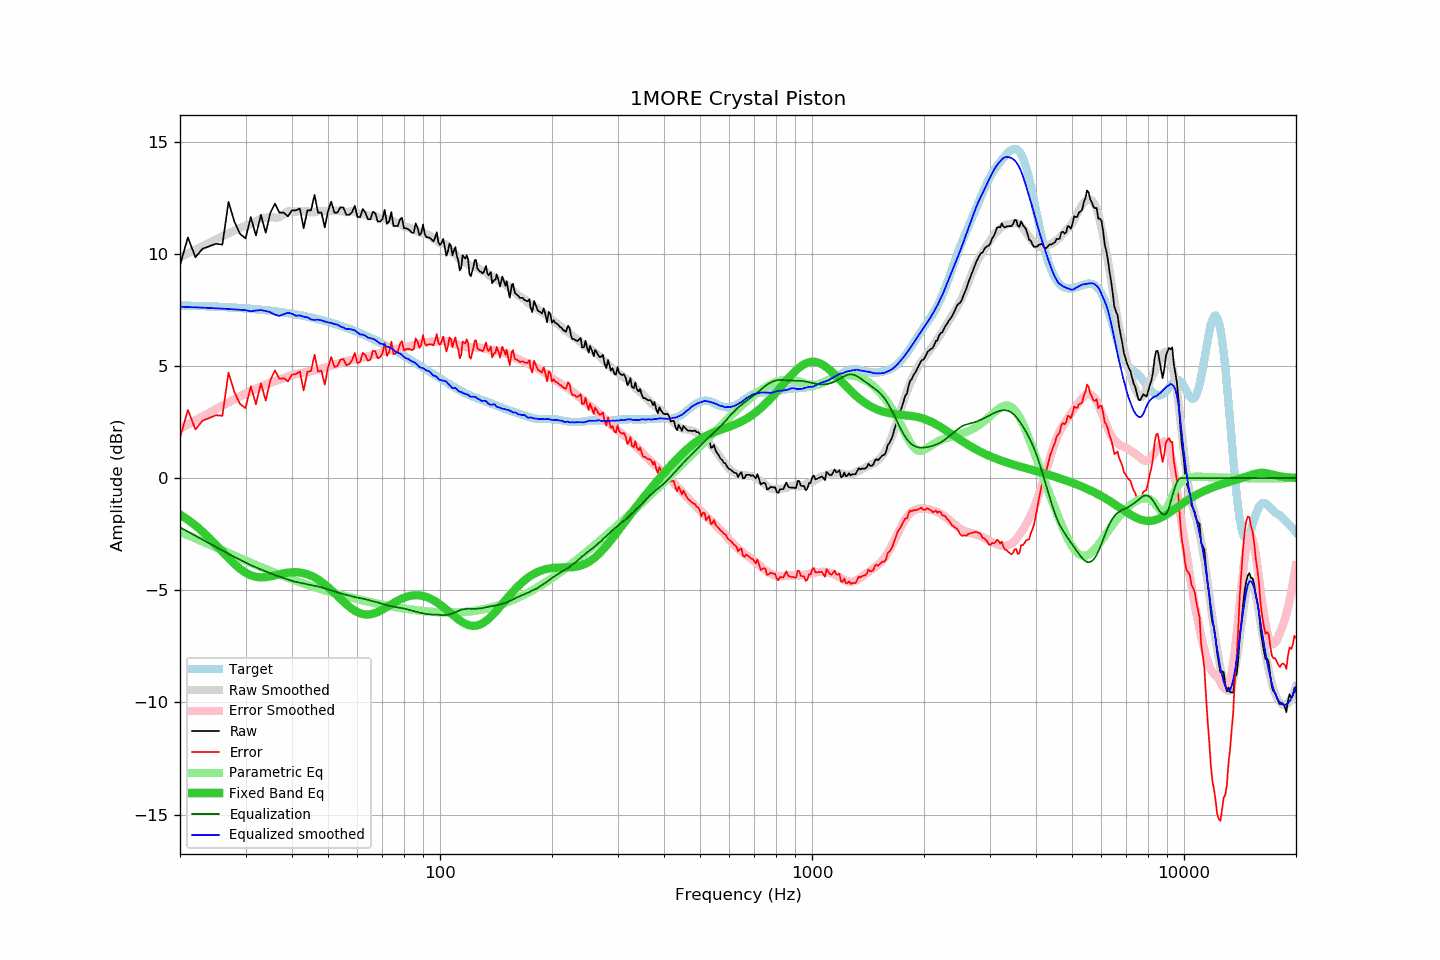

Values plotted in this chart, from the file beside it:
frequency, raw, error, smoothed, error_smoothed, equalization, parametric_eq, equalized_raw, equalized_smoothed, target
20, 9.48, 1.79, 9.84, 2.20, -2.20, -1.62, 7.29, 7.64, 7.69
21, 10.72, 3.04, 10.01, 2.39, -2.39, -1.86, 8.34, 7.63, 7.68
22, 9.84, 2.17, 10.18, 2.57, -2.57, -2.11, 7.27, 7.61, 7.68
23, 10.22, 2.56, 10.34, 2.75, -2.75, -2.39, 7.48, 7.60, 7.66
24, 10.33, 2.68, 10.50, 2.91, -2.91, -2.68, 7.42, 7.58, 7.65
25, 10.44, 2.80, 10.64, 3.08, -3.08, -2.98, 7.37, 7.57, 7.64
26, 10.40, 2.78, 10.78, 3.23, -3.23, -3.28, 7.18, 7.55, 7.63
27, 12.31, 4.70, 10.91, 3.37, -3.37, -3.57, 8.94, 7.54, 7.61
28, 11.43, 3.84, 11.03, 3.51, -3.51, -3.82, 7.92, 7.52, 7.60
29, 10.88, 3.30, 11.15, 3.64, -3.64, -4.04, 7.24, 7.50, 7.58
30, 10.68, 3.12, 11.25, 3.77, -3.77, -4.22, 6.92, 7.48, 7.56
31, 11.63, 4.09, 11.32, 3.88, -3.88, -4.33, 7.75, 7.43, 7.55
32, 10.81, 3.29, 11.45, 3.98, -3.98, -4.40, 6.83, 7.47, 7.53
33, 11.73, 4.23, 11.56, 4.07, -4.07, -4.43, 7.66, 7.49, 7.50
34, 10.93, 3.45, 11.60, 4.16, -4.16, -4.41, 6.78, 7.45, 7.48
35, 11.83, 4.38, 11.63, 4.24, -4.24, -4.38, 7.59, 7.39, 7.46
36, 12.23, 4.80, 11.61, 4.32, -4.32, -4.34, 7.91, 7.28, 7.43
37, 11.83, 4.43, 11.62, 4.39, -4.39, -4.29, 7.45, 7.23, 7.41
38, 11.83, 4.45, 11.76, 4.46, -4.46, -4.25, 7.38, 7.30, 7.38
39, 11.66, 4.31, 11.89, 4.52, -4.52, -4.22, 7.14, 7.37, 7.35
40, 11.93, 4.61, 11.91, 4.58, -4.58, -4.20, 7.35, 7.33, 7.32
41, 11.93, 4.64, 11.86, 4.63, -4.63, -4.20, 7.31, 7.24, 7.29
42, 12.01, 4.75, 11.91, 4.66, -4.66, -4.21, 7.35, 7.25, 7.26
43, 11.13, 3.90, 11.89, 4.70, -4.70, -4.24, 6.44, 7.19, 7.23
44, 11.93, 4.74, 11.90, 4.73, -4.73, -4.29, 7.20, 7.17, 7.20
45, 11.93, 4.77, 11.84, 4.76, -4.76, -4.35, 7.17, 7.07, 7.16
46, 12.62, 5.50, 11.85, 4.80, -4.80, -4.43, 7.82, 7.05, 7.12
47, 11.83, 4.75, 11.89, 4.83, -4.83, -4.52, 7.00, 7.06, 7.09
48, 11.83, 4.79, 11.90, 4.87, -4.87, -4.63, 6.96, 7.03, 7.05
49, 11.17, 4.17, 11.89, 4.91, -4.91, -4.74, 6.26, 6.98, 7.01
50, 11.90, 4.94, 11.90, 4.96, -4.96, -4.86, 6.94, 6.94, 6.97
51, 12.32, 5.40, 11.92, 5.01, -5.01, -4.99, 7.32, 6.91, 6.93
52, 11.83, 4.95, 11.91, 5.05, -5.05, -5.12, 6.78, 6.86, 6.88
53, 11.83, 4.99, 11.93, 5.09, -5.09, -5.25, 6.74, 6.84, 6.84
54, 12.07, 5.28, 11.89, 5.13, -5.13, -5.38, 6.94, 6.76, 6.79
55, 12.05, 5.30, 11.88, 5.17, -5.17, -5.51, 6.88, 6.71, 6.75
56, 11.73, 5.03, 11.85, 5.21, -5.21, -5.62, 6.53, 6.64, 6.70
57, 11.73, 5.08, 11.88, 5.24, -5.24, -5.73, 6.50, 6.64, 6.66
58, 11.85, 5.25, 11.89, 5.27, -5.27, -5.83, 6.59, 6.62, 6.61
59, 12.13, 5.57, 11.89, 5.30, -5.30, -5.91, 6.83, 6.59, 6.56
60, 11.63, 5.12, 11.82, 5.33, -5.33, -5.98, 6.31, 6.49, 6.51
61, 11.63, 5.17, 11.75, 5.35, -5.35, -6.03, 6.28, 6.40, 6.46
62, 11.99, 5.58, 11.77, 5.37, -5.37, -6.06, 6.62, 6.40, 6.41
63, 11.83, 5.48, 11.74, 5.40, -5.40, -6.08, 6.44, 6.35, 6.36
64, 11.53, 5.23, 11.69, 5.43, -5.43, -6.08, 6.11, 6.26, 6.31
65, 11.53, 5.28, 11.70, 5.46, -5.46, -6.07, 6.08, 6.24, 6.25
66, 11.87, 5.67, 11.70, 5.49, -5.49, -6.05, 6.38, 6.21, 6.20
67, 11.80, 5.65, 11.67, 5.52, -5.52, -6.01, 6.29, 6.16, 6.15
68, 11.43, 5.34, 11.62, 5.54, -5.54, -5.97, 5.89, 6.08, 6.10
69, 11.43, 5.39, 11.57, 5.58, -5.58, -5.92, 5.86, 6.00, 6.04
70, 11.53, 5.55, 11.59, 5.61, -5.61, -5.86, 5.93, 5.98, 5.99
71, 11.95, 6.02, 11.56, 5.64, -5.64, -5.80, 6.32, 5.92, 5.93
72, 11.33, 5.45, 11.53, 5.67, -5.67, -5.74, 5.67, 5.86, 5.88
73, 11.44, 5.62, 11.52, 5.69, -5.69, -5.68, 5.75, 5.83, 5.83
74, 11.85, 6.08, 11.50, 5.71, -5.71, -5.62, 6.14, 5.79, 5.77
75, 11.23, 5.52, 11.46, 5.73, -5.73, -5.57, 5.50, 5.73, 5.72
76, 11.23, 5.57, 11.38, 5.75, -5.75, -5.51, 5.48, 5.63, 5.66
77, 11.23, 5.62, 11.35, 5.77, -5.77, -5.46, 5.47, 5.58, 5.61
78, 11.52, 5.97, 11.34, 5.78, -5.78, -5.41, 5.74, 5.55, 5.55
79, 11.60, 6.10, 11.29, 5.80, -5.80, -5.37, 5.81, 5.49, 5.50
... 553 more rows
